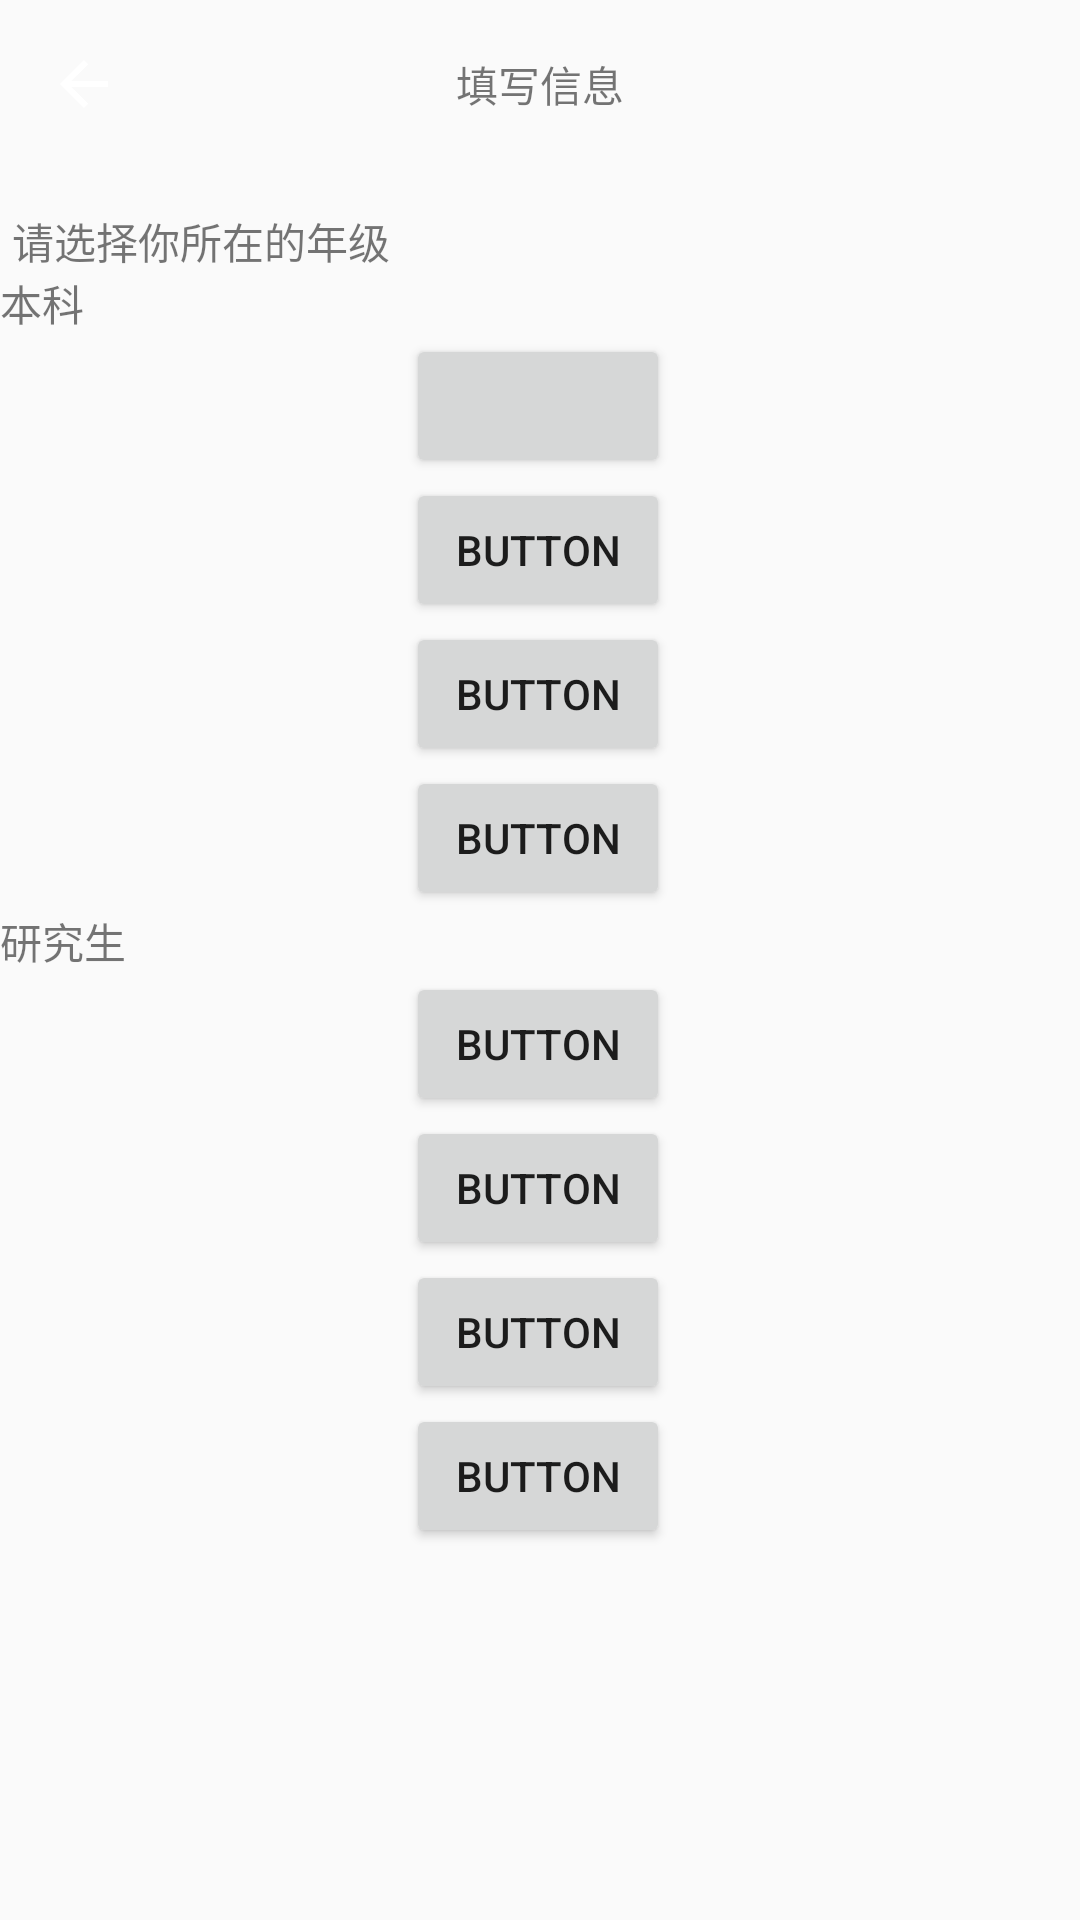

Write the Android layout XML for this screen, with the resource values it uses.
<!-- AndroidManifest.xml: application theme AppTheme -->
<!-- res/layout/activity_choosing_grade.xml -->
<?xml version="1.0" encoding="utf-8"?>
<androidx.constraintlayout.widget.ConstraintLayout xmlns:android="http://schemas.android.com/apk/res/android"
    xmlns:app="http://schemas.android.com/apk/res-auto"
    xmlns:tools="http://schemas.android.com/tools"
    android:layout_width="match_parent"
    android:layout_height="match_parent"
    tools:context=".ChoosingGradeActivity">


    <ImageView
        android:id="@+id/back"
        android:layout_width="wrap_content"
        android:layout_height="wrap_content"
        android:layout_marginStart="16dp"
        android:layout_marginTop="16dp"
        android:src="@drawable/abc_vector_test"
        app:layout_constraintStart_toStartOf="parent"
        app:layout_constraintTop_toTopOf="parent" />

    <TextView
        android:id="@+id/textView2"
        android:layout_width="wrap_content"
        android:layout_height="wrap_content"
        android:text="填写信息"
        app:layout_constraintBottom_toBottomOf="@+id/back"
        app:layout_constraintEnd_toEndOf="parent"
        app:layout_constraintStart_toStartOf="parent"
        app:layout_constraintTop_toTopOf="@+id/back" />

    <TextView
        android:id="@+id/textView3"
        android:layout_width="wrap_content"
        android:layout_height="wrap_content"
        android:layout_marginStart="4dp"
        android:text="请选择你所在的年级"
        app:layout_constraintBottom_toBottomOf="parent"
        app:layout_constraintStart_toStartOf="parent"
        app:layout_constraintTop_toTopOf="parent"
        app:layout_constraintVertical_bias="0.113" />

    <TextView
        android:id="@+id/textView4"
        android:layout_width="wrap_content"
        android:layout_height="wrap_content"
        android:text="本科"
        app:layout_constraintStart_toStartOf="parent"
        app:layout_constraintTop_toBottomOf="@+id/textView3" />

    <Button
        android:id="@+id/freshman"
        android:layout_width="wrap_content"
        android:layout_height="wrap_content"
        app:layout_constraintEnd_toEndOf="parent"
        app:layout_constraintHorizontal_bias="0.498"
        app:layout_constraintStart_toStartOf="parent"
        app:layout_constraintTop_toBottomOf="@+id/textView4" />

    <Button
        android:id="@+id/sophomore"
        android:layout_width="wrap_content"
        android:layout_height="wrap_content"
        android:text="Button"
        app:layout_constraintEnd_toEndOf="@+id/freshman"
        app:layout_constraintStart_toStartOf="@+id/freshman"
        app:layout_constraintTop_toBottomOf="@+id/freshman" />

    <Button
        android:id="@+id/junior"
        android:layout_width="wrap_content"
        android:layout_height="wrap_content"
        android:text="Button"
        app:layout_constraintEnd_toEndOf="@+id/sophomore"
        app:layout_constraintStart_toStartOf="@+id/sophomore"
        app:layout_constraintTop_toBottomOf="@+id/sophomore" />

    <Button
        android:id="@+id/senior"
        android:layout_width="wrap_content"
        android:layout_height="wrap_content"
        android:text="Button"
        app:layout_constraintEnd_toEndOf="@+id/junior"
        app:layout_constraintStart_toStartOf="@+id/junior"
        app:layout_constraintTop_toBottomOf="@+id/junior" />

    <TextView
        android:id="@+id/textView5"
        android:layout_width="wrap_content"
        android:layout_height="wrap_content"
        android:text="研究生"
        app:layout_constraintStart_toStartOf="parent"
        app:layout_constraintTop_toBottomOf="@+id/senior" />

    <Button
        android:id="@+id/graduate_1"
        android:layout_width="wrap_content"
        android:layout_height="wrap_content"
        android:text="Button"
        app:layout_constraintEnd_toEndOf="@+id/senior"
        app:layout_constraintStart_toStartOf="@+id/senior"
        app:layout_constraintTop_toBottomOf="@+id/textView5" />

    <Button
        android:id="@+id/graduate_2"
        android:layout_width="wrap_content"
        android:layout_height="wrap_content"
        android:text="Button"
        app:layout_constraintEnd_toEndOf="@+id/graduate_1"
        app:layout_constraintStart_toStartOf="@+id/graduate_1"
        app:layout_constraintTop_toBottomOf="@+id/graduate_1" />

    <Button
        android:id="@+id/graduate_3"
        android:layout_width="wrap_content"
        android:layout_height="wrap_content"
        android:text="Button"
        app:layout_constraintEnd_toEndOf="@+id/graduate_1"
        app:layout_constraintStart_toStartOf="@+id/graduate_1"
        app:layout_constraintTop_toBottomOf="@+id/graduate_2" />

    <Button
        android:id="@+id/save"
        android:layout_width="wrap_content"
        android:layout_height="wrap_content"
        android:text="Button"
        app:layout_constraintEnd_toEndOf="@+id/graduate_1"
        app:layout_constraintStart_toStartOf="@+id/graduate_1"
        app:layout_constraintTop_toBottomOf="@+id/graduate_3" />
</androidx.constraintlayout.widget.ConstraintLayout>
<!-- resources referenced by this layout -->
<resources>
  <style name="AppTheme" parent="Theme.AppCompat.Light.NoActionBar">
          
          <item name="colorPrimary">@color/colorPrimary</item>
          <item name="colorPrimaryDark">@color/colorPrimaryDark</item>
          <item name="colorAccent">@color/colorAccent</item>
      </style>
  <color name="colorPrimary">#FFFFFF</color>
  <color name="colorPrimaryDark">#3700B3</color>
  <color name="colorAccent">#03DAC5</color>
</resources>
